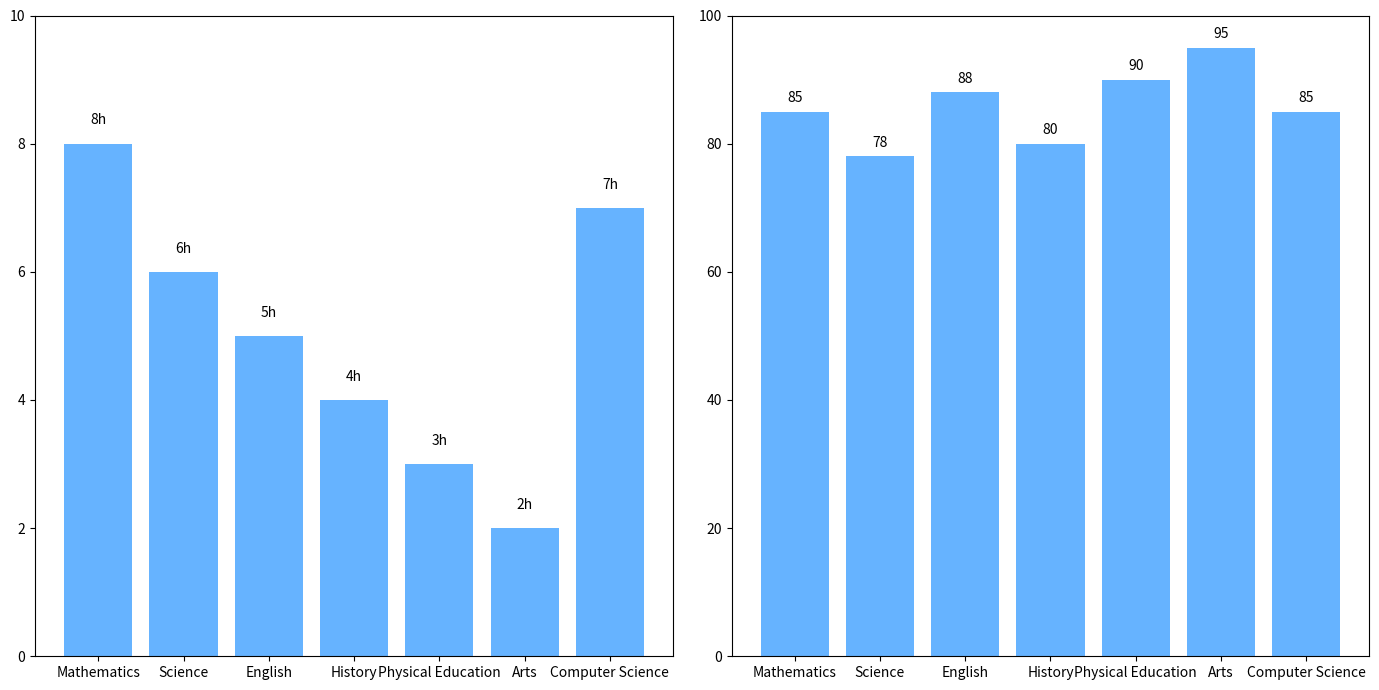

Generate this figure with matplotlib:
import matplotlib.pyplot as plt
import numpy as np

# Define the data
subjects = ['Mathematics', 'Science', 'English', 'History', 'Physical Education', 'Arts', 'Computer Science']
study_hours = [8, 6, 5, 4, 3, 2, 7]
average_grades = [85, 78, 88, 80, 90, 95, 85]

single_color = '#66B3FF'

fig, (ax1, ax2) = plt.subplots(1, 2, figsize=(14, 7))

ax1.bar(subjects, study_hours, color=single_color)
ax1.set_ylim(0, max(study_hours) + 2)

for idx, value in enumerate(study_hours):
    ax1.text(idx, value + 0.3, f'{value}h', ha='center', fontsize=10, color='black')

ax2.bar(subjects, average_grades, color=single_color)
ax2.set_ylim(0, 100)

for idx, value in enumerate(average_grades):
    ax2.text(idx, value + 1.5, f'{value}', ha='center', fontsize=10, color='black')

plt.tight_layout()
plt.show()
